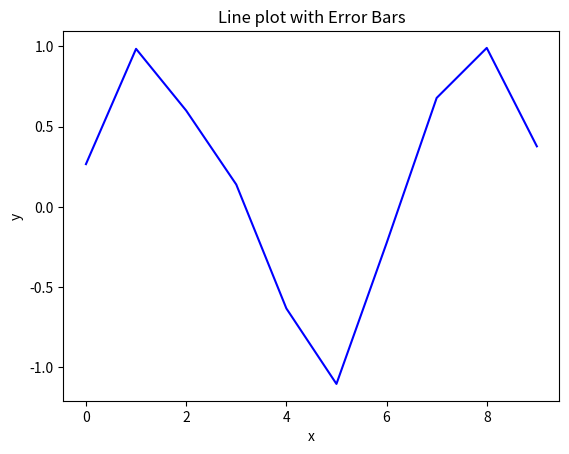

The matplotlib source for this figure:
import seaborn as sns
import matplotlib.pyplot as plt
import numpy as np
import pandas as pd

# 创建示例数据
np.random.seed(10)
x = np.arange(0, 10)
y = np.sin(x) + np.random.normal(0, 0.2, size=10)  # 生成带噪声的y数据

# 将数据转换为DataFrame格式
data = pd.DataFrame({'x': x, 'y': y})

# 使用Seaborn绘制带误差条的折线图
sns.lineplot(x='x', y='y', data=data, ci='sd', err_style='bars', color='blue')

# 设置标题和显示图形
plt.title('Line plot with Error Bars')
plt.show()
